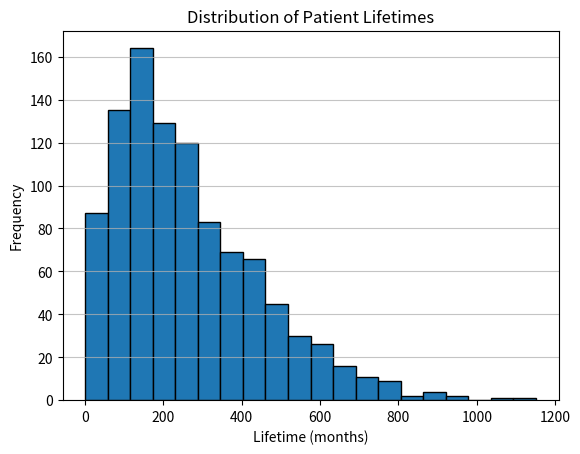

Here is the Python script that generated this plot: (Note: this script raises an exception after producing the figure.)
import numpy as np
import matplotlib.pyplot as plt
from scipy.stats import chisquare



P_0 = [1, 0, 0, 0, 0]
np.random.seed(42)

#################### -------------------- Task 1 -------------------- ####################
# Transition probability matrix
P = np.array([
    [0.9915, 0.0050, 0.0025, 0.0000, 0.0010],
    [0.0000, 0.9860, 0.0050, 0.0040, 0.0050],
    [0.0000, 0.0000, 0.9920, 0.0030, 0.0050],
    [0.0000, 0.0000, 0.0000, 0.9910, 0.0090],
    [0.0000, 0.0000, 0.0000, 0.0000, 1.0000]
])


def simulate_woman(P):

    current_state = 0
    lifetime = 0
    visited_states = [current_state]


    while current_state != 4:
        current_state = np.random.choice(
            len(P),
            p=P[current_state]
        )

        visited_states.append(current_state)
        lifetime += 1

    return lifetime, visited_states


def plot_lines(stages, n_womens, t, savepath="Assets/P1_stage_dist"):
    # Find the longest simulated lifetime
    max_lifetime = t

    # Store the proportion of women in each state at every time step
    stage_distribution = np.zeros((max_lifetime, len(P)))

    for time_step in range(max_lifetime):
        states_at_time_step = []

        for woman_stages in stages:
            if time_step < len(woman_stages):
                # Woman's state at this time step
                states_at_time_step.append(woman_stages[time_step])
            else:
                # The woman has already reached the absorbing death state
                states_at_time_step.append(4)

        stage_counts = np.bincount(
            states_at_time_step,
            minlength=len(P)
        )

        stage_distribution[time_step] = stage_counts / n_womens

    # Plot the distribution over women
    state_names = [
        "State 0",
        "State 1",
        "State 2",
        "State 3",
        "Death"
    ]

    time_steps = np.arange(max_lifetime)

    plt.figure(figsize=(10, 6))

    for state in range(len(P)):
        plt.plot(
            time_steps,
            stage_distribution[:, state],
            label=state_names[state]
        )

    plt.xlabel("Time")
    plt.ylabel("Proportion of women")
    plt.title("Distribution of women across states over time")
    plt.ylim(0, 1)
    plt.grid(alpha=0.3)
    plt.legend()
    plt.tight_layout()
    plt.savefig(savepath)


def plot_dist(stages, n_womens, t, savepath="Assets/P1_hist"):
    # Find the longest simulated lifetime
    max_lifetime = t

    # Store the proportion of women in each state at every time step
    stage_distribution = np.zeros((max_lifetime, len(P)))

    for time_step in range(max_lifetime):
        states_at_time_step = []

        for woman_stages in stages:
            if time_step < len(woman_stages):
                # Woman's state at this time step
                states_at_time_step.append(woman_stages[time_step])
            else:
                # The woman has already reached the absorbing death state
                states_at_time_step.append(4)

        stage_counts = np.bincount(
            states_at_time_step,
            minlength=len(P)
        )

        stage_distribution[time_step] = stage_counts / n_womens

    state_names = [
        "State 0",
        "State 1",
        "State 2",
        "State 3",
        "Death"
    ]

    time_steps = np.arange(max_lifetime)

    plt.figure(figsize=(12, 6))

    bottom = np.zeros(max_lifetime)

    for state in range(len(P)):
        plt.bar(
            time_steps,
            stage_distribution[:, state],
            bottom=bottom,
            label=state_names[state],
            width=1.0
        )

        bottom += stage_distribution[:, state]

    plt.xlabel("Time")
    plt.ylabel("Proportion of women")
    plt.title("Distribution of women across states over time")
    plt.ylim(0, 1)
    plt.xlim(-0.5, max_lifetime - 0.5)
    plt.legend()
    plt.tight_layout()
    plt.savefig(savepath)

    return stage_distribution

def plot_lifetime_hist(lifetimes,savepath = "Assets/P1_hist_lifetimes"):
    plt.hist(lifetimes, bins=20, edgecolor='black')
    plt.title('Distribution of Patient Lifetimes')
    plt.xlabel('Lifetime (months)')
    plt.ylabel('Frequency')
    plt.grid(axis='y', alpha=0.75)
    plt.savefig(savepath)


#################### -------------------- Task 2 -------------------- ####################
def analytical_solution(P, P_0, timesteps):
    """
        distributions[t] contains:
            P_0 @ P^t
    """
    P = np.asarray(P, dtype=float)
    P_0 = np.asarray(P_0, dtype=float)

    n_states = P.shape[0]

    distributions = np.empty((timesteps + 1, n_states))
    distributions[0] = P_0

    for t in range(1, timesteps + 1):
        distributions[t] = distributions[t - 1] @ P

    return distributions


def chi_squared_test(
    observed_distributions,
    expected_distributions,
    n_womens
):
    """
    Perform a chi-squared goodness-of-fit test at each time step.
    """
    results = []

    for time_step in range(len(observed_distributions)):
        observed_counts = (
            observed_distributions[time_step] * n_womens
        )

        expected_counts = (
            expected_distributions[time_step] * n_womens
        )

        valid_states = expected_counts > 0

        observed_counts = observed_counts[valid_states]
        expected_counts = expected_counts[valid_states]

        if len(expected_counts) < 2:
            chi_squared_statistic = np.nan
            p_value = np.nan
        else:
            chi_squared_statistic, p_value = chisquare(
                f_obs=observed_counts,
                f_exp=expected_counts
            )

        results.append({
            "Time": time_step,
            "Chi-squared statistic": chi_squared_statistic,
            "p-value": p_value
        })

    return results
#################### -------------------- Task 3 -------------------- ####################
def lifetime_probability(P, P_0, t):
    """
    Calculate P(T = t).

    P(T = t) = pi @ Ps^(t - 1) @ ps
    """
    pi = np.asarray(P_0[:-1], dtype=float)
    Ps = np.asarray(P[:-1, :-1], dtype=float)
    ps = np.asarray(P[:-1, -1], dtype=float)

    return pi @ np.linalg.matrix_power(Ps, t - 1) @ ps


def expected_lifetime(P, P_0):
    """
    Calculate E[T].

    E[T] = pi @ (I - Ps)^(-1) @ 1
    """
    pi = np.asarray(P_0[:-1], dtype=float)
    Ps = np.asarray(P[:-1, :-1], dtype=float)

    identity_matrix = np.eye(Ps.shape[0])
    ones = np.ones(Ps.shape[0])

    return pi @ np.linalg.inv(identity_matrix - Ps) @ ones

def empirical_lifetime_probability(lifetimes, t):
    lifetimes = np.asarray(lifetimes)
    return np.mean(lifetimes == t)


def empirical_expected_lifetime(lifetimes):
    lifetimes = np.asarray(lifetimes)
    return np.mean(lifetimes)

#################### -------------------- Task 4 -------------------- ####################
#################### -------------------- Task 5 -------------------- ####################

def task_5(P, P_0, n_replications=100, n_women=200, limit=350):

    X = []  # Crude estimates
    Z = []  # Control variable: mean lifetime

    for _ in range(n_replications):

        lifetimes = np.array([
            simulate_woman(P)[0]
            for _ in range(n_women)
        ])

        # Xi: fraction dying within 350 months
        X_i = np.mean(lifetimes <= limit)

        # Zi: mean lifetime of the 200 women
        Z_i = np.mean(lifetimes)

        X.append(X_i)
        Z.append(Z_i)

    X = np.array(X)
    Z = np.array(Z)

    # Known mean of the control variable
    mu_Z = expected_lifetime(P, P_0)

    # Optimal coefficient:
    # c = -Cov(X, Z) / Var(Z)
    c = -np.cov(X, Z, ddof=1)[0, 1] / np.var(Z, ddof=1)

    # Yi = Xi + c(Zi - mu_Z)
    Y = X + c * (Z - mu_Z)

    variance_X = np.var(X, ddof=1)
    variance_Y = np.var(Y, ddof=1)

    variance_reduction = 100 * (
        1 - variance_Y / variance_X
    )

    print("Crude estimate:", np.mean(X))
    print("Control variate estimate:", np.mean(Y))
    print("c:", c)
    print("Crude variance:", variance_X)
    print("Control variate variance:", variance_Y)
    print(f"Variance reduction: {variance_reduction:.2f}%")

def main():
    #################### -------------------- Task 1 -------------------- ####################
    n_womens = 1000
    t = 120

    # Simulate the women
    lifetimes, stages = [], []
    for i in range(n_womens):
        lifetime, visited_states = simulate_woman(P, )
        lifetimes.append(lifetime)
        stages.append(visited_states)

    plot_lifetime_hist(lifetimes)

    # Count the number of occurances in each stage for all women
    lst_stage_distribution = []
    for i in range(n_womens):
        stage_counts = np.bincount(stages[i])

    plot_lines(stages, n_womens, t)
    lst_stage_distribution = plot_dist(stages, n_womens, t)
    timesteps = len(lst_stage_distribution)

    #################### -------------------- Task 2 -------------------- ####################
    # Caluclate the expected distributions
    lst_stage_distribution_expected = analytical_solution(P, P_0, timesteps)
    lst_stage_distribution = np.insert(
        lst_stage_distribution,
        0,
        P_0,
        axis=0
    )
    print(
        "\nPart 2 : Shape of distribution",
        lst_stage_distribution.shape,
        lst_stage_distribution_expected.shape,
        type(lst_stage_distribution)
    )

    chi_squared_results = chi_squared_test(
        lst_stage_distribution,
        lst_stage_distribution_expected,
        n_womens
    )
    print(chi_squared_results[120])

    #################### -------------------- Task 3 -------------------- ####################
    print("\n\nTask 3 : ")
    probability_at_t = lifetime_probability(P, P_0, t)
    mean_lifetime = expected_lifetime(P, P_0)

    print(f"P(T = {t}) = {probability_at_t}")
    print(f"E[T] = {mean_lifetime}")

    empirical_probability_at_t = empirical_lifetime_probability(lifetimes,t)
    empirical_mean_lifetime = empirical_expected_lifetime(lifetimes)

    print(f"Empirical P(T = {t}) = {empirical_probability_at_t}")
    print(f"Empirical E[T] = {empirical_mean_lifetime}")

    #################### -------------------- Task 4 -------------------- ####################
    print("\n\nTask 4 : ")
    total_women = 0
    lst_accepted_lifetimes =  []
    lst_accepted_states = []
    while len(lst_accepted_lifetimes) < 100: # Todo : Set this to 1000 for report
        total_women += 1
        lifetime, visited_states = simulate_woman(P)
        if lifetime < 12:
            continue
        if (visited_states[11] == 1 or visited_states[11] == 2):
            lst_accepted_lifetimes.append(lifetime)
            lst_accepted_states.append(visited_states)
        else: continue
    
    print("Accepted: ", len(lst_accepted_lifetimes), " Total : ", total_women, " Percentage: ",  len(lst_accepted_lifetimes) / total_women)
    print("Mean lifetime of accepted: ", np.mean(lst_accepted_lifetimes))

    #################### -------------------- Task 5 -------------------- ####################
    print("\nTask 5:")
    task_5(P, P_0)

if __name__ == "__main__":
    main()
